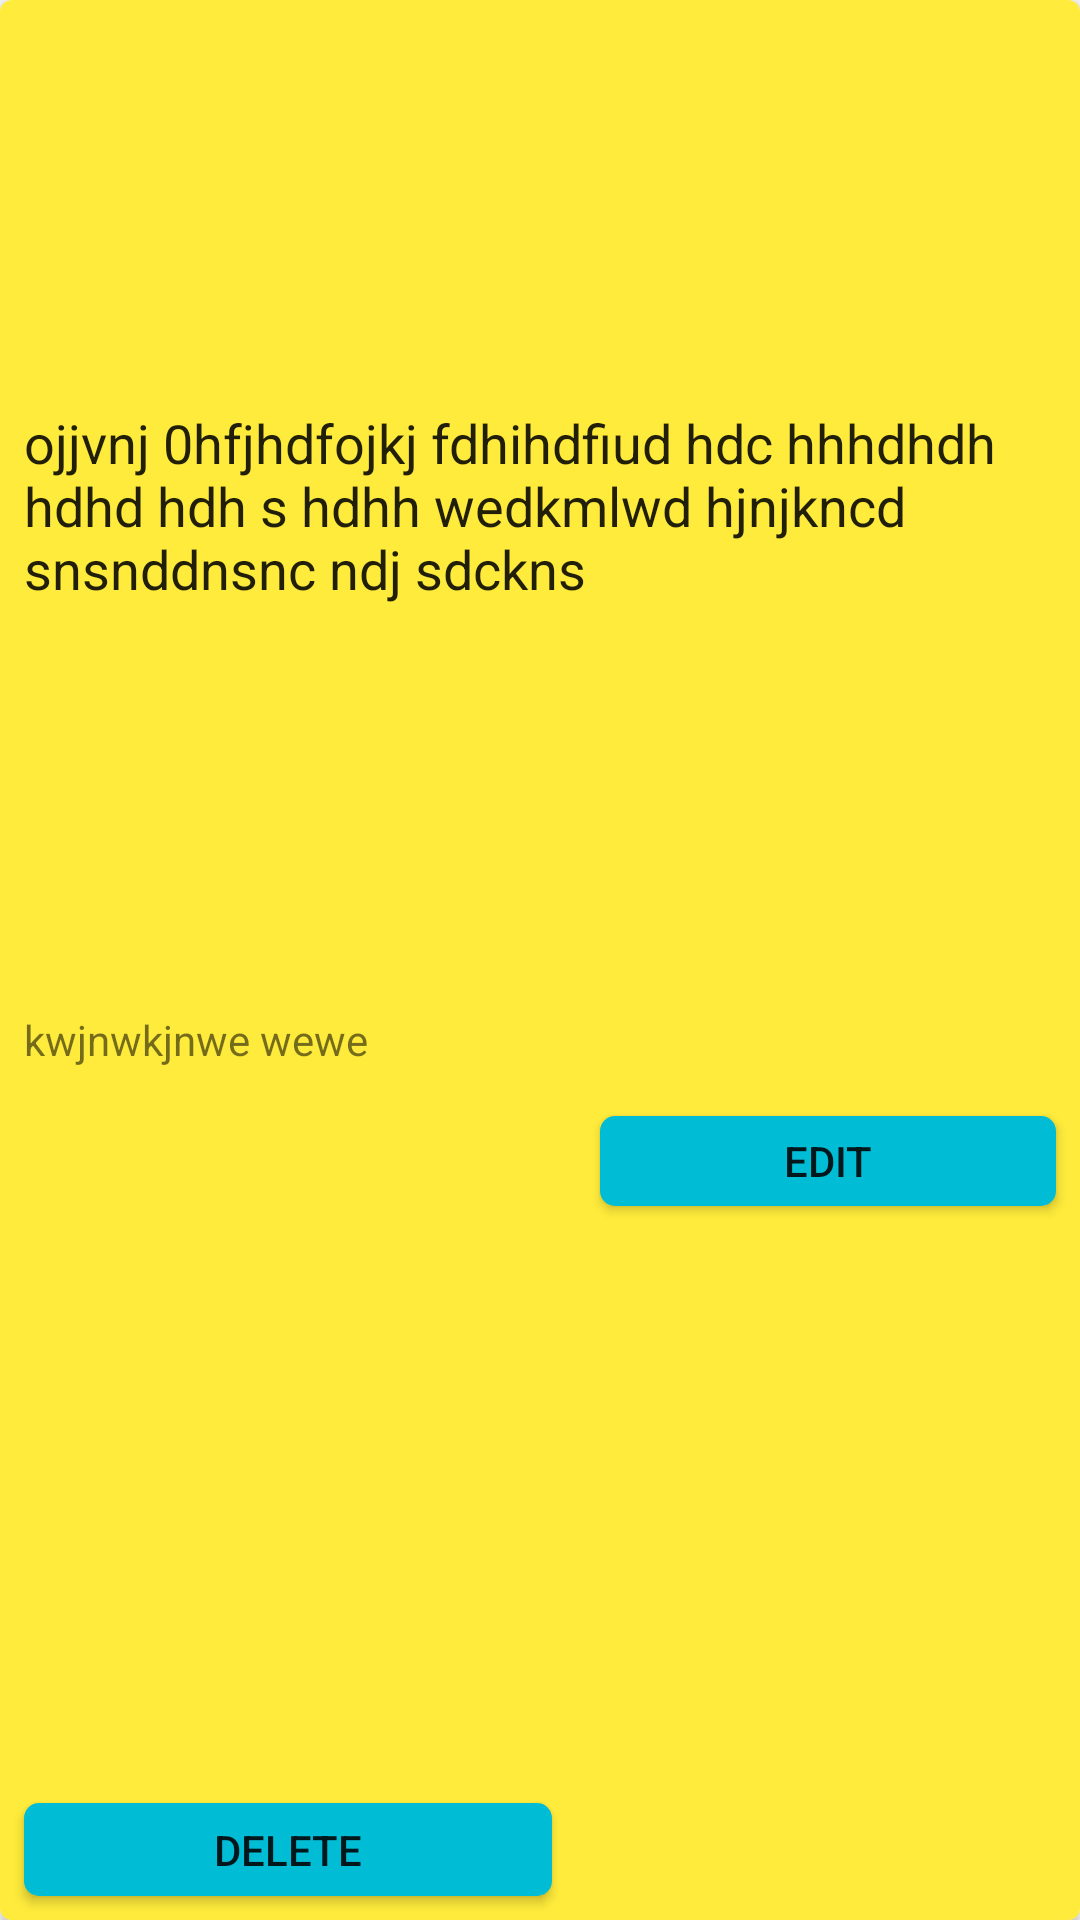

Reconstruct the res/layout file that produces this screen, plus the resources it refers to.
<!-- AndroidManifest.xml: application theme AppTheme -->
<!-- res/layout/quote_card.xml -->
<?xml version="1.0" encoding="utf-8"?>
<android.support.v7.widget.CardView xmlns:app="http://schemas.android.com/apk/res-auto"
    xmlns:tools="http://schemas.android.com/tools"
    android:layout_width="match_parent"
    android:layout_height="180dp"
    xmlns:android="http://schemas.android.com/apk/res/android"
    android:id="@+id/quote_card_card"
    android:layout_marginTop="4dp"
    android:layout_marginBottom="4dp"
    app:cardCornerRadius="4dp">

    <android.support.constraint.ConstraintLayout xmlns:android="http://schemas.android.com/apk/res/android"
        android:layout_width="match_parent"
        android:layout_height="match_parent"
        android:background="@color/colorPrimary">

        <TextView
            android:id="@+id/quote_content_text"
            android:layout_width="0dp"
            android:layout_height="wrap_content"
            android:layout_margin="8dp"
            android:layout_marginBottom="8dp"
            android:layout_marginEnd="8dp"
            android:layout_marginStart="8dp"
            android:layout_marginTop="16dp"
            android:text="ojjvnj 0hfjhdfojkj fdhihdfiud hdc hhhdhdh hdhd hdh s hdhh wedkmlwd hjnjkncd   snsnddnsnc ndj sdckns"
            android:textAppearance="@style/TextAppearance.AppCompat.Body1"
            android:textSize="18sp"
            app:layout_constraintBottom_toTopOf="@+id/quote_author_text"
            app:layout_constraintEnd_toEndOf="parent"
            app:layout_constraintStart_toStartOf="parent"
            app:layout_constraintTop_toTopOf="parent" />

        <TextView
            android:id="@+id/quote_author_text"
            android:layout_width="0dp"
            android:layout_height="wrap_content"
            android:layout_marginBottom="16dp"
            android:layout_marginEnd="8dp"
            android:layout_marginStart="8dp"
            android:text="kwjnwkjnwe wewe"
            app:layout_constraintBottom_toTopOf="@+id/edit_button"
            app:layout_constraintEnd_toEndOf="parent"
            app:layout_constraintHorizontal_bias="0.0"
            app:layout_constraintStart_toStartOf="parent" />

        <Button
            android:id="@+id/edit_button"
            android:layout_width="0dp"
            android:layout_height="30dp"
            android:layout_marginBottom="8dp"
            android:layout_marginEnd="8dp"
            android:layout_marginStart="8dp"
            android:layout_marginTop="142dp"
            android:background="@drawable/button_background"
            android:text="Edit"
            app:layout_constraintBottom_toBottomOf="parent"
            app:layout_constraintEnd_toEndOf="parent"
            app:layout_constraintHorizontal_bias="0.5"
            app:layout_constraintStart_toEndOf="@+id/delete_button"
            app:layout_constraintTop_toTopOf="parent" />

        <Button
            android:id="@+id/delete_button"
            android:layout_width="176dp"
            android:layout_height="31dp"
            android:layout_marginBottom="8dp"
            android:layout_marginEnd="8dp"
            android:layout_marginStart="8dp"
            android:background="@drawable/button_background"
            android:text="Delete"
            app:layout_constraintBottom_toBottomOf="parent"
            app:layout_constraintEnd_toStartOf="@+id/edit_button"
            app:layout_constraintHorizontal_bias="0.5"
            app:layout_constraintStart_toStartOf="parent" />

    </android.support.constraint.ConstraintLayout>

</android.support.v7.widget.CardView>
<!-- resources referenced by this layout -->
<resources>
  <color name="colorPrimary">#FFEB3B</color>
  <!-- drawable button_background (drawable) -->
  <?xml version="1.0" encoding="utf-8"?>
  <shape xmlns:android="http://schemas.android.com/apk/res/android"
      android:padding="10dp"
      android:shape="rectangle">
      <solid android:color="@color/colorAccent"/>
      <corners
          android:bottomLeftRadius="5dp"
          android:bottomRightRadius="5dp"
          android:topLeftRadius="5dp"
          android:topRightRadius="5dp"/>
  </shape>
  <style name="AppTheme" parent="Theme.AppCompat.Light.DarkActionBar">
      
      <item name="colorPrimary">@color/colorPrimary</item>
      <item name="colorPrimaryDark">@color/colorPrimaryDark</item>
      <item name="colorAccent">@color/colorAccent</item>
    </style>
  <color name="colorAccent">#00BCD4</color>
  <color name="colorPrimaryDark">#FBC02D</color>
</resources>
